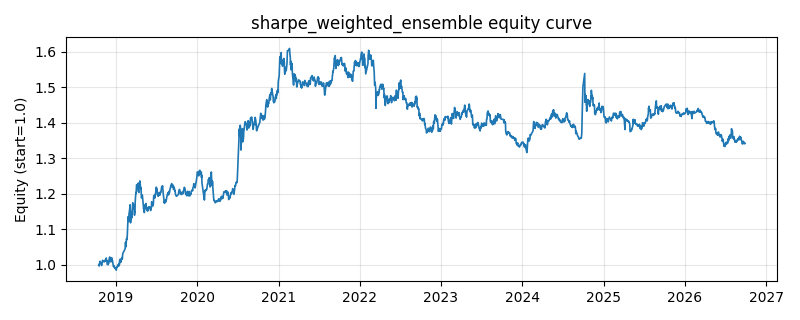

The file beside this chart, header and first rows:
date, equity
2018-10-16, 0.9998
2018-10-17, 1.001
2018-10-18, 0.9965
2018-10-19, 1.001
2018-10-22, 1.01
2018-10-23, 1.005
2018-10-24, 1.005
2018-10-25, 1.005
2018-10-26, 1.004
2018-10-29, 0.9982
2018-10-30, 0.9998
2018-10-31, 1.004
2018-11-01, 1.006
2018-11-02, 1.013
2018-11-05, 1.011
2018-11-06, 1.011
2018-11-07, 1.01
2018-11-08, 1.01
2018-11-09, 1.008
2018-11-12, 1.01
2018-11-13, 1.011
2018-11-14, 1.01
2018-11-15, 1.014
2018-11-16, 1.016
2018-11-19, 1.019
2018-11-20, 1.011
2018-11-21, 1.012
2018-11-22, 1.011
2018-11-23, 1.001
2018-11-26, 1.001
2018-11-27, 1
2018-11-28, 1.008
2018-11-29, 1.003
2018-11-30, 1.008
2018-12-03, 1.02
2018-12-04, 1.022
2018-12-05, 1.022
2018-12-06, 1.01
2018-12-07, 1.012
2018-12-10, 1.008
2018-12-11, 1.01
2018-12-12, 1.012
2018-12-13, 1.02
2018-12-14, 1.012
2018-12-17, 1.012
2018-12-18, 1.008
2018-12-19, 1.002
2018-12-20, 0.9987
2018-12-21, 0.9951
2018-12-24, 0.9972
2018-12-25, 0.9942
2018-12-26, 0.9919
2018-12-27, 0.9904
2018-12-28, 0.9928
2019-01-02, 0.9862
2019-01-03, 0.9848
2019-01-04, 0.9907
2019-01-07, 0.9946
2019-01-08, 0.9943
2019-01-09, 0.9984
... 1,873 more rows
